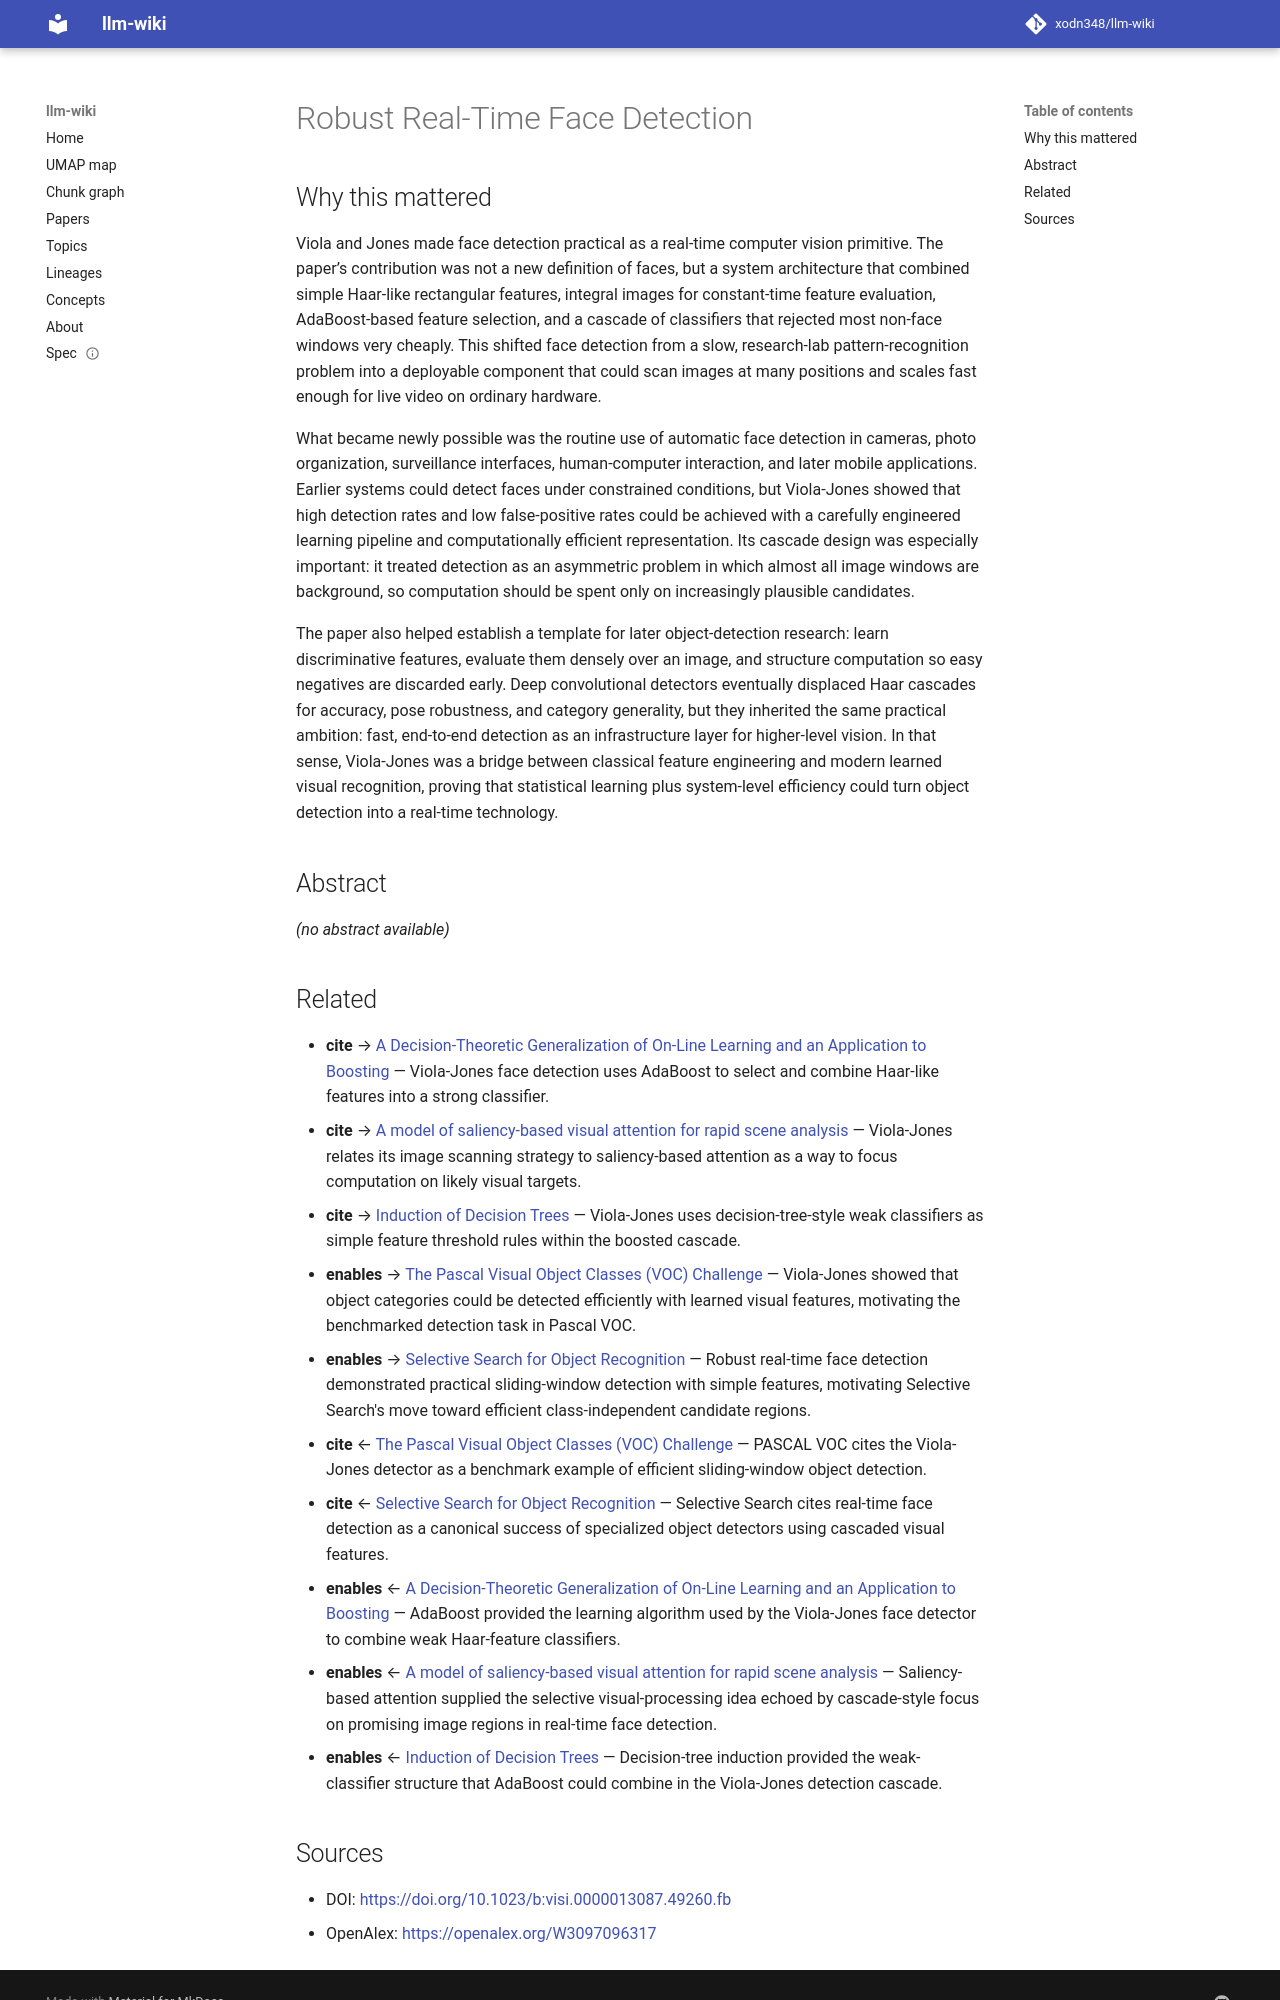

repository: xodn348/llm-wiki · page: paper/10_1023_b_visi_0000013087_49260_fb/index.html · generator: mkdocs

---
title: Robust Real-Time Face Detection
doi: 10.1023/b:visi.0000013087.49260.fb
openalex_id: https://openalex.org/W3097096317
year: 2004
venue: International Journal of Computer Vision
authors: Paul Viola, Michael Jones
citations: 14182
fleming_tier: true
concepts:
- Artificial intelligence
- Computer science
- Face detection
- AdaBoost
- Pattern recognition (psychology)
- Object-class detection
- Classifier (UML)
- Computer vision
- Detector
- Face (sociological concept)
---

# Robust Real-Time Face Detection

## Why this mattered

Viola and Jones made face detection practical as a real-time computer vision primitive. The paper’s contribution was not a new definition of faces, but a system architecture that combined simple Haar-like rectangular features, integral images for constant-time feature evaluation, AdaBoost-based feature selection, and a cascade of classifiers that rejected most non-face windows very cheaply. This shifted face detection from a slow, research-lab pattern-recognition problem into a deployable component that could scan images at many positions and scales fast enough for live video on ordinary hardware.

What became newly possible was the routine use of automatic face detection in cameras, photo organization, surveillance interfaces, human-computer interaction, and later mobile applications. Earlier systems could detect faces under constrained conditions, but Viola-Jones showed that high detection rates and low false-positive rates could be achieved with a carefully engineered learning pipeline and computationally efficient representation. Its cascade design was especially important: it treated detection as an asymmetric problem in which almost all image windows are background, so computation should be spent only on increasingly plausible candidates.

The paper also helped establish a template for later object-detection research: learn discriminative features, evaluate them densely over an image, and structure computation so easy negatives are discarded early. Deep convolutional detectors eventually displaced Haar cascades for accuracy, pose robustness, and category generality, but they inherited the same practical ambition: fast, end-to-end detection as an infrastructure layer for higher-level vision. In that sense, Viola-Jones was a bridge between classical feature engineering and modern learned visual recognition, proving that statistical learning plus system-level efficiency could turn object detection into a real-time technology.

## Abstract

_(no abstract available)_


## Related

- **cite** → [A Decision-Theoretic Generalization of On-Line Learning and an Application to Boosting](10_1006_jcss_1997_1504.md) — Viola-Jones face detection uses AdaBoost to select and combine Haar-like features into a strong classifier.
- **cite** → [A model of saliency-based visual attention for rapid scene analysis](10_1109_34_730558.md) — Viola-Jones relates its image scanning strategy to saliency-based attention as a way to focus computation on likely visual targets.
- **cite** → [Induction of Decision Trees](10_1023_a_1022643204877.md) — Viola-Jones uses decision-tree-style weak classifiers as simple feature threshold rules within the boosted cascade.
- **enables** → [The Pascal Visual Object Classes (VOC) Challenge](10_1007_s11263_009_0275_4.md) — Viola-Jones showed that object categories could be detected efficiently with learned visual features, motivating the benchmarked detection task in Pascal VOC.
- **enables** → [Selective Search for Object Recognition](10_1007_s11263_013_0620_5.md) — Robust real-time face detection demonstrated practical sliding-window detection with simple features, motivating Selective Search's move toward efficient class-independent candidate regions.
- **cite** ← [The Pascal Visual Object Classes (VOC) Challenge](10_1007_s11263_009_0275_4.md) — PASCAL VOC cites the Viola-Jones detector as a benchmark example of efficient sliding-window object detection.
- **cite** ← [Selective Search for Object Recognition](10_1007_s11263_013_0620_5.md) — Selective Search cites real-time face detection as a canonical success of specialized object detectors using cascaded visual features.
- **enables** ← [A Decision-Theoretic Generalization of On-Line Learning and an Application to Boosting](10_1006_jcss_1997_1504.md) — AdaBoost provided the learning algorithm used by the Viola-Jones face detector to combine weak Haar-feature classifiers.
- **enables** ← [A model of saliency-based visual attention for rapid scene analysis](10_1109_34_730558.md) — Saliency-based attention supplied the selective visual-processing idea echoed by cascade-style focus on promising image regions in real-time face detection.
- **enables** ← [Induction of Decision Trees](10_1023_a_1022643204877.md) — Decision-tree induction provided the weak-classifier structure that AdaBoost could combine in the Viola-Jones detection cascade.
